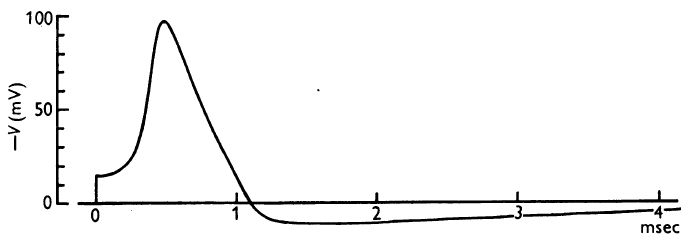

Data behind this chart, as committed beside it:
x, Curve1
0.00152, 15
0.1494, 17.29
0.2176, 21.51
0.2703, 27.16
0.3272, 40.36
0.3627, 53.56
0.3757, 60.79
0.3883, 67.75
0.4125, 81.07
0.4194, 87.53
0.4382, 94.82
0.4829, 100.1
0.5405, 95.34
0.5761, 88.36
0.6045, 82.66
0.641, 76.43
0.6757, 69.98
0.7101, 62.87
0.7397, 57.3
0.8108, 44.62
0.889, 31.93
0.9673, 19.8
1.053, 7.661
1.131, -2.821
1.28, -9.472
1.458, -11.18
1.636, -11.23
1.814, -11.29
1.991, -11.34
2.162, -10.29
2.34, -9.795
2.511, -9.297
2.688, -8.8
2.859, -8.302
3.045, -7.804
3.222, -7.311
3.4, -6.265
3.57, -6.317
3.741, -5.818
3.919, -4.771
